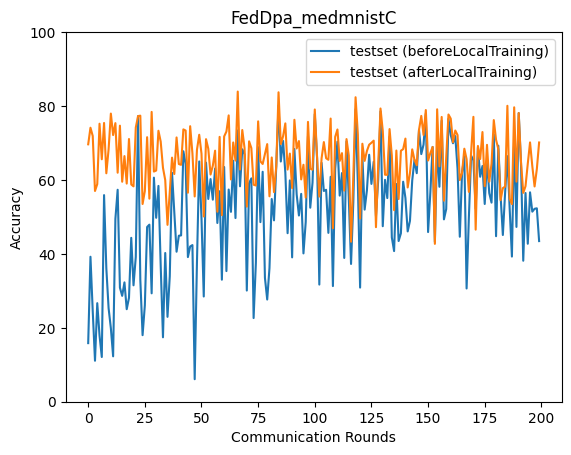

Data behind this chart, as committed beside it:
epoch, accuracy_test_before, accuracy_test_after
0, 15.85, 69.65
1, 39.22, 74.14
2, 24.53, 71.91
3, 11.09, 57.01
4, 26.67, 58.89
5, 17.93, 75.22
6, 12.1, 65.6
7, 55.9, 75.42
8, 36.13, 61.81
9, 25.33, 68.26
10, 19.9, 77.96
11, 12.28, 72.15
12, 49.48, 75.38
13, 57.35, 61.96
14, 30.86, 74.69
15, 28.64, 59.52
16, 32.29, 66.46
17, 25.03, 59.02
18, 28.11, 71.08
19, 44.34, 58.78
20, 31.5, 58.27
21, 39.17, 74.18
22, 77.28, 77.28
23, 33.01, 77.4
24, 18.01, 53.5
25, 26.09, 57.01
26, 47.27, 71.57
27, 47.91, 54.94
28, 29.33, 78.41
29, 60.63, 62.28
30, 49.76, 62.56
31, 58.39, 73.31
32, 36.75, 70.37
33, 17.43, 63.3
34, 40.24, 59.96
35, 22.96, 47.85
36, 33.96, 56.7
37, 61.93, 66.04
38, 51.23, 61.6
39, 40.59, 71.5
40, 44.91, 64.31
41, 45.0, 64.09
42, 67.76, 73.68
43, 64.36, 73.38
44, 39.14, 56.55
45, 42.0, 74.55
46, 42.38, 67.2
47, 6.089, 55.54
48, 37.73, 68.17
49, 65.01, 72.23
50, 49.66, 67.12
51, 28.47, 50.12
52, 64.69, 71.04
53, 54.85, 68.45
54, 60.24, 61.47
55, 54.67, 63.86
56, 63.09, 67.93
57, 48.36, 51.41
58, 56.95, 71.66
59, 33.01, 50.48
... 140 more rows
